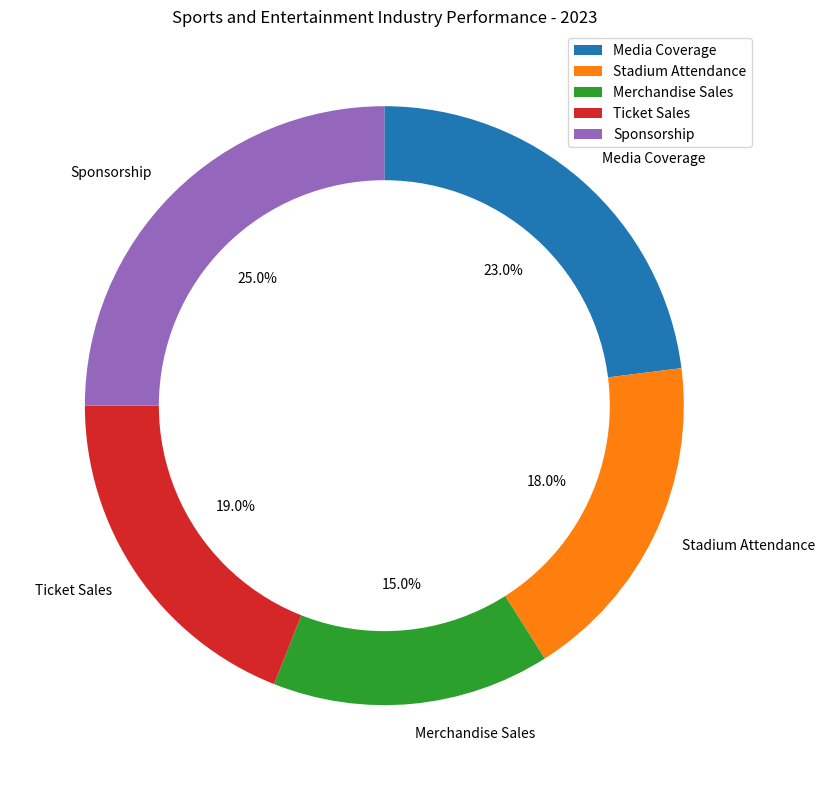

Here is the Python script that generated this plot: (Note: this script raises an exception after producing the figure.)

import matplotlib.pyplot as plt
import numpy as np

data_labels = ["Media Coverage","Stadium Attendance","Merchandise Sales","Ticket Sales","Sponsorship"]
data = np.array([23, 18, 15, 19, 25])
line_labels = ["Category","ratio"]

fig = plt.figure(figsize=(12,8))
ax = fig.add_subplot(1, 1, 1)
ax.pie(data, labels=data_labels, autopct='%1.1f%%', startangle=90, counterclock = False)
centre_circle = plt.Circle((0,0),0.75,color='white', fc='white',linewidth=1.25)
ax.add_artist(centre_circle)
ax.legend(data_labels, loc="upper right")
plt.title("Sports and Entertainment Industry Performance - 2023")
plt.tight_layout()
plt.savefig("/cpfs01/user/yanxiangchao/code0/gpt_chart/structchart_simulation/simulated_data_corner_cases/rings/png/20231227-112353_123.png")
plt.clf()
